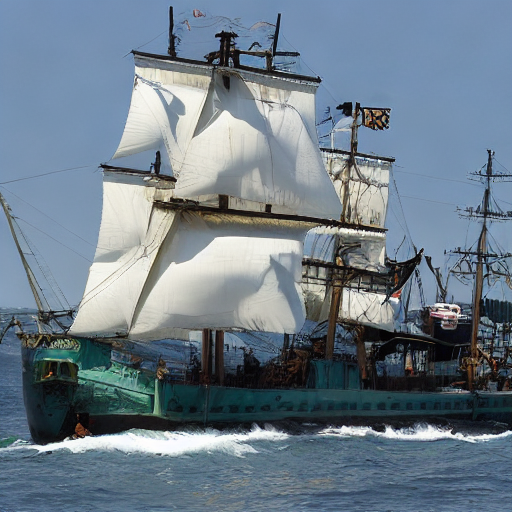
Generation parameters embedded in this image by AUTOMATIC1111 Stable Diffusion web UI or a fork of it (Forge, ...) (PNG 'parameters' text chunk):
pirate ship, a ship that is manned by pirates
Steps: 50, Sampler: DDIM, CFG scale: 2, Seed: 1947294, Size: 512x512, Model hash: fe4efff1e1, Model: sd-v1-4, Version: v1.7.0